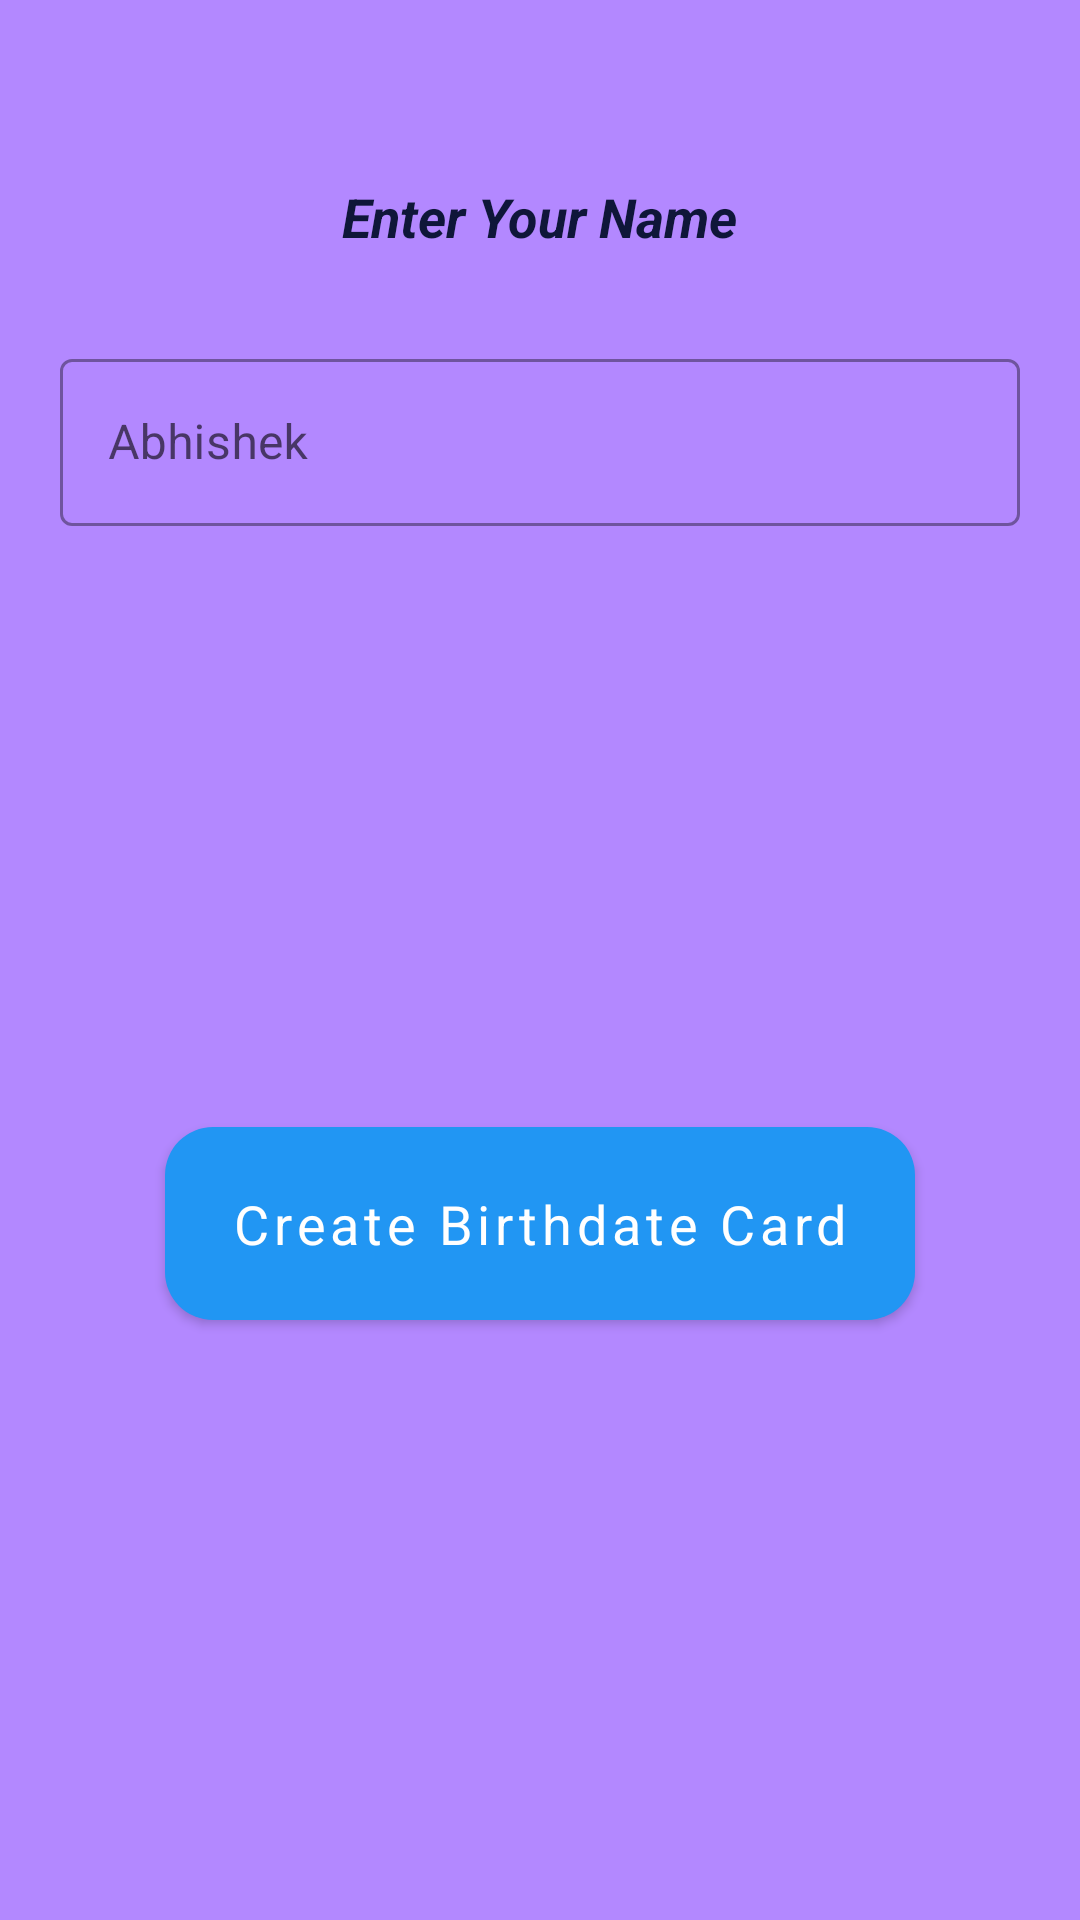

Here is an Android app screen rendered from its layout file. Give the layout XML and the strings, colors and styles it references.
<!-- AndroidManifest.xml: application theme Theme.BirhdayGreetApp -->
<!-- res/layout/activity_main.xml -->
<?xml version="1.0" encoding="utf-8"?>
<androidx.constraintlayout.widget.ConstraintLayout xmlns:android="http://schemas.android.com/apk/res/android"
    xmlns:app="http://schemas.android.com/apk/res-auto"
    xmlns:tools="http://schemas.android.com/tools"
    android:layout_width="match_parent"
    android:layout_height="match_parent"
    android:background="#B388FF"
    tools:context=".MainActivity">

    <TextView
        android:id="@+id/messageLine"
        android:layout_width="wrap_content"
        android:layout_height="wrap_content"
        style="@style/TextAppearance.AppCompat.Medium"
        android:textStyle="bold|italic"
        android:textColor="#0F1639"
        android:layout_marginTop="60dp"
        android:text="@string/enter_your_name"
        app:layout_constraintEnd_toEndOf="parent"
        app:layout_constraintStart_toStartOf="parent"
        app:layout_constraintTop_toTopOf="parent" />

    <com.google.android.material.textfield.TextInputLayout
        android:id="@+id/name_layout"
        style="@style/Widget.MaterialComponents.TextInputLayout.OutlinedBox"
        android:layout_width="match_parent"
        android:layout_height="wrap_content"
        android:layout_marginStart="20dp"
        android:layout_marginEnd="20dp"
        android:layout_marginTop="30dp"
        android:ems="10"
        android:inputType="textPersonName"
        android:hint="@string/input_hint_name"
        android:gravity="center_horizontal"
        android:textAlignment="center"
        android:autofillHints="false"
        app:layout_constraintEnd_toEndOf="parent"
        app:layout_constraintStart_toStartOf="parent"
        app:layout_constraintTop_toBottomOf="@+id/messageLine" >
        <com.google.android.material.textfield.TextInputEditText
            android:id="@+id/inputName"
            android:layout_width="match_parent"
            android:layout_height="wrap_content"/>
    </com.google.android.material.textfield.TextInputLayout>

    <com.google.android.material.button.MaterialButton
        android:id="@+id/createButton"
        android:layout_width="wrap_content"
        android:layout_height="wrap_content"
        android:minWidth="250dp"
        app:backgroundTint="#2196F3"
        style="@style/TextAppearance.AppCompat.Medium.Inverse"
        android:textColor="@color/white"
        app:cornerRadius="16dp"
        android:padding="20dp"
        android:text="@string/create_birthdate_card"
        android:textAllCaps="false"
        app:layout_constraintBottom_toBottomOf="parent"
        app:layout_constraintEnd_toEndOf="parent"
        app:layout_constraintStart_toStartOf="parent"
        app:layout_constraintTop_toBottomOf="@+id/name_layout" />

</androidx.constraintlayout.widget.ConstraintLayout>
<!-- resources referenced by this layout -->
<resources>
  <string name="create_birthdate_card">Create Birthdate Card</string>
  <string name="enter_your_name">Enter Your Name</string>
  <string name="input_hint_name">Abhishek</string>
  <style name="Theme.BirhdayGreetApp" parent="Theme.MaterialComponents.DayNight.DarkActionBar">
          
          <item name="colorPrimary">@color/purple_500</item>
          <item name="colorPrimaryVariant">@color/purple_700</item>
          <item name="colorOnPrimary">@color/white</item>
          
          <item name="colorSecondary">@color/teal_200</item>
          <item name="colorSecondaryVariant">@color/teal_700</item>
          <item name="colorOnSecondary">@color/black</item>
          
          <item name="android:statusBarColor" tools:targetApi="l">?attr/colorPrimaryVariant</item>
          
      </style>
  <!-- not gathered from this repository: default colours our renderer supplied (Android Studio template values) -->
  <color name="purple_500">#FF6200EE</color>
  <color name="purple_700">#FF3700B3</color>
  <color name="teal_200">#FF03DAC5</color>
  <color name="teal_700">#FF018786</color>
  <color name="black">#FF000000</color>
  <color name="white">#FFFFFFFF</color>
</resources>
